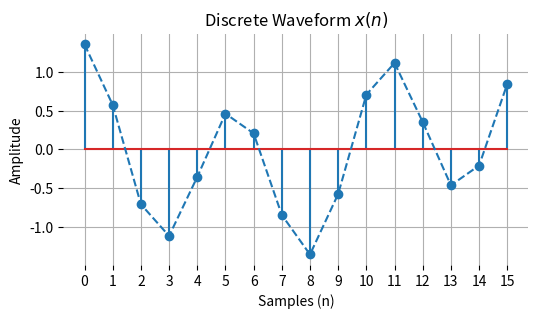
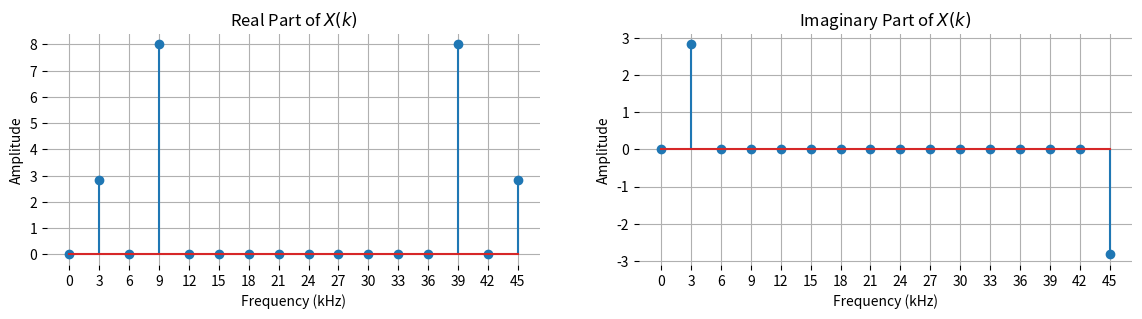
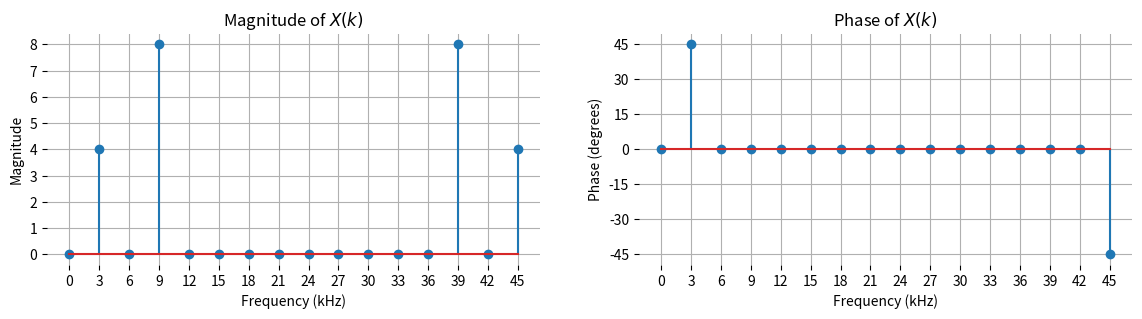
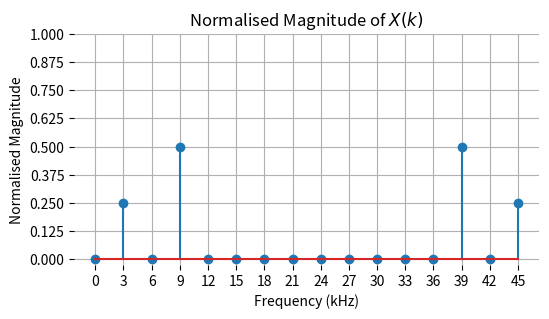
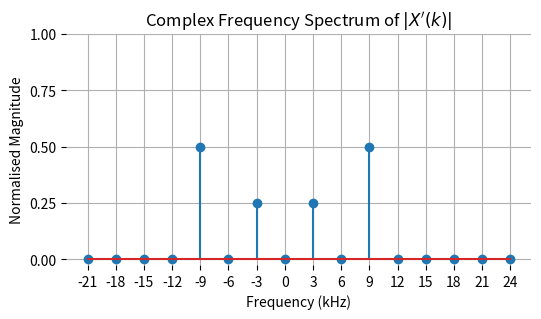
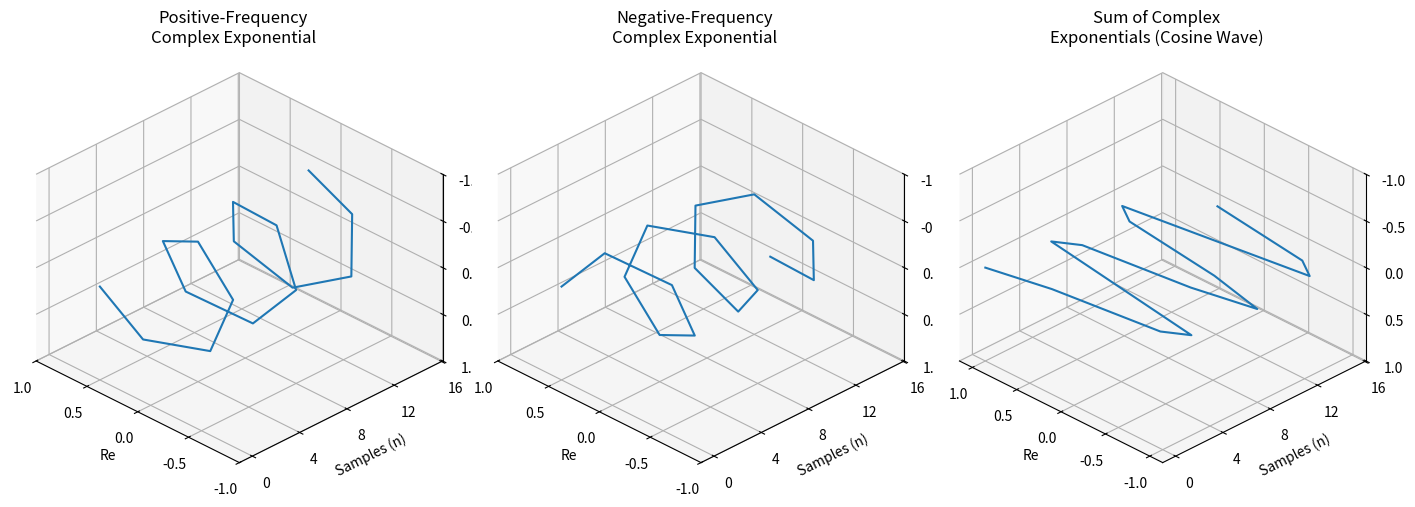
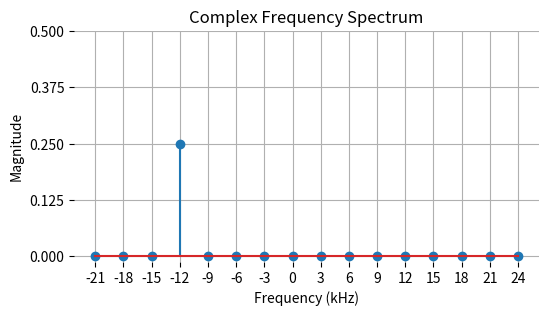
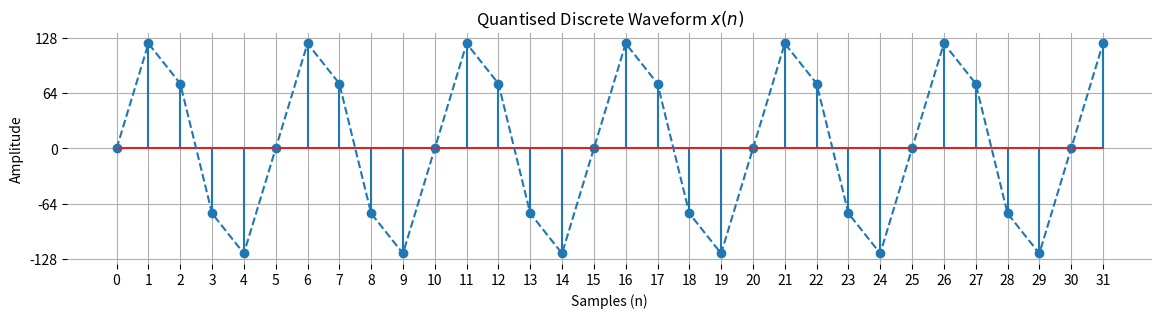
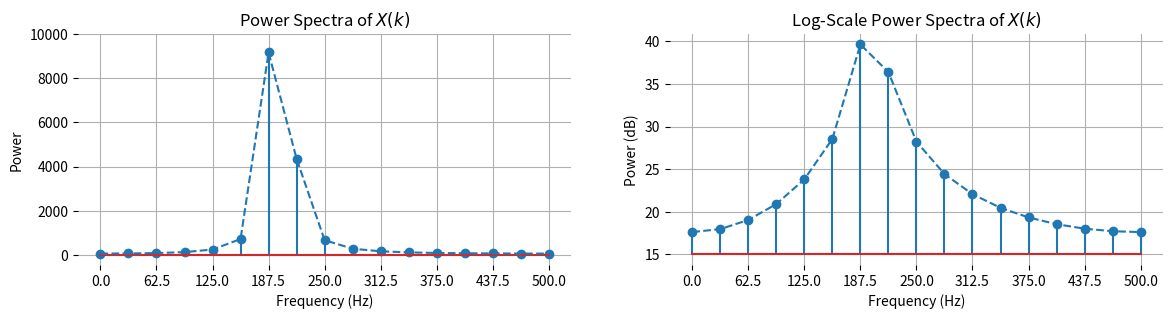
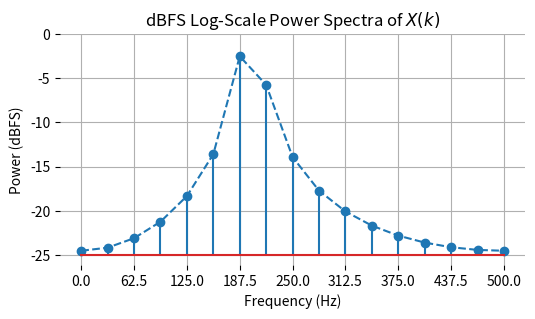
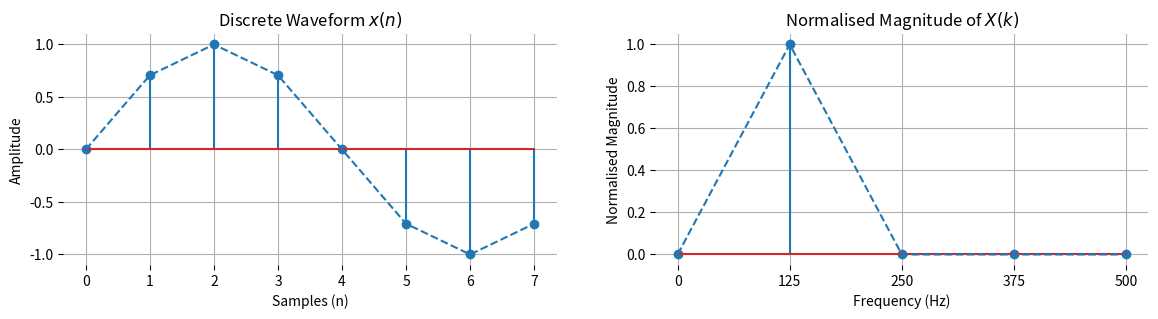
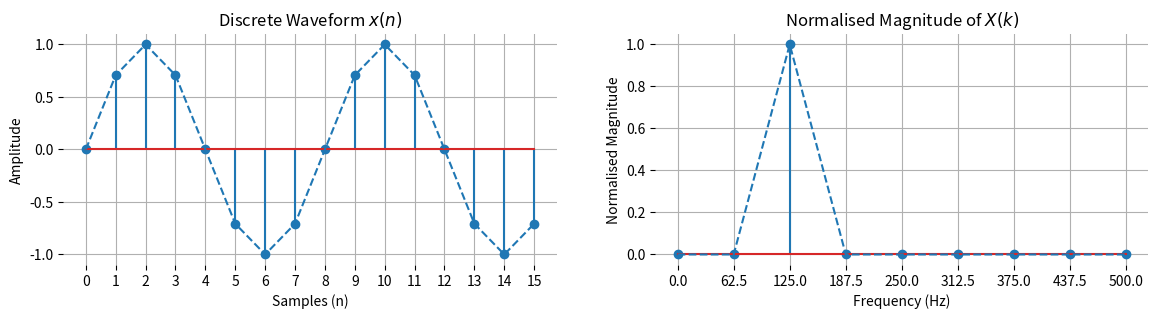
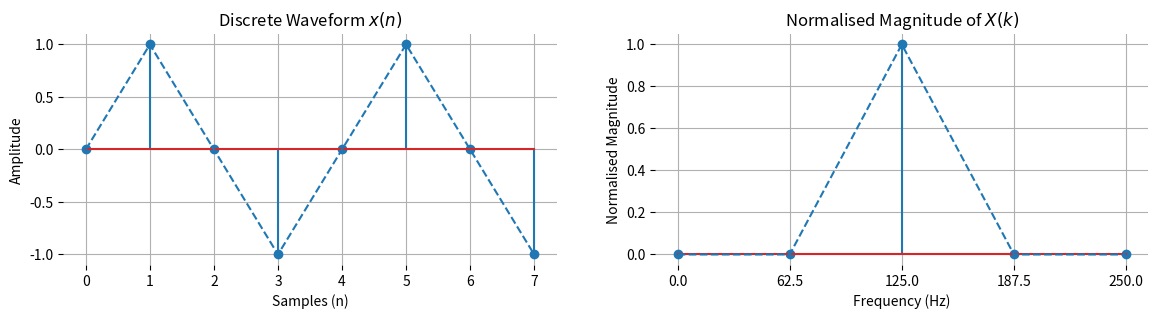
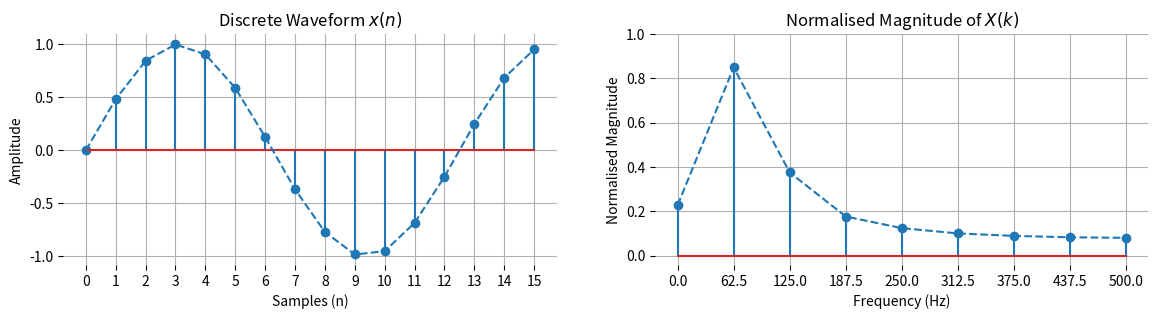
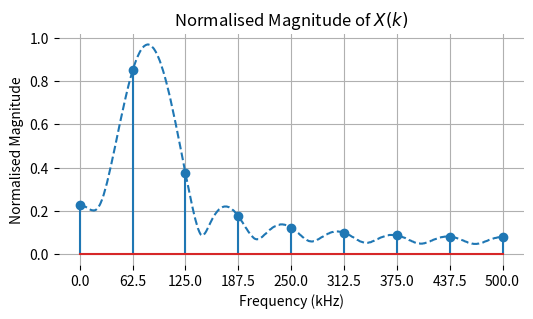
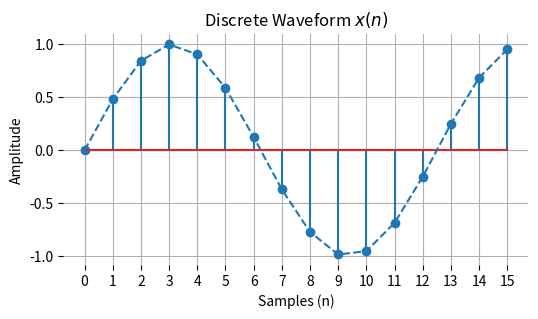

Write the Python code that produced these figures, in order.
import numpy as np

fs = 48e3 # Sampling frequency
ts = 1/fs # Regular sampling period
N = 16    # Number of samples
n = np.arange(N) # Sample points

a = 0.5*np.cos(2*np.pi*3e3*n*ts + np.pi/4)
b = np.cos(2*np.pi*9e3*n*ts)

x = np.around(a + b, 4)
for i in range(0, N):
    print(''.join(['x(', str(i), ') = ', str(x[i])]))

import matplotlib.pyplot as plt

def stem_plot(x, y, title, xlabel, ylabel, xticks=None, yticks=None, figsize=(6, 3), subplot=(1, 1), bottom=None, style=None):
    fig = plt.figure(figsize=figsize)
    for idx, value in enumerate(y):
        axes = fig.add_subplot(subplot[0], subplot[1], idx+1)
        if bottom is not None:
            axes.stem(x[idx], y[idx],  bottom=bottom[idx])
        else:
            axes.stem(x[idx], y[idx], )
        if style is not None:
            if style[idx] == 'dashed':
                axes.plot(x[idx], y[idx], linestyle='dashed')
        axes.grid(True, which='major')
        if xticks is not None:
            axes.set_xticks(xticks[idx])
        if yticks is not None:
            axes.set_yticks(yticks[idx])
        axes.set_title(title[idx])
        axes.set_xlabel(xlabel[idx])
        axes.set_ylabel(ylabel[idx])
        plt.box(False)

stem_plot(x      = [n],
          y      = [x],
          xticks = [n], 
          figsize= (6, 3),
          title  = ["Discrete Waveform $x(n)$"], 
          style  = ["dashed"], 
          xlabel = ["Samples (n)"], 
          ylabel = ["Amplitude"])

X = np.zeros(N, dtype=np.complex64)

X[0] = np.sum(x)
print(''.join(['X(0) = ', str(np.round(X[0], 2))]))

X[1] = np.sum(x*np.exp(-2j*np.pi*1*n/N))
print(''.join(['X(1) = ', str(np.round(X[1], 2))]))

X[2] = np.sum(x*np.exp(-2j*np.pi*2*n/N))
print(''.join(['X(2) = ', str(np.round(X[2], 2))]))

X[3] = np.sum(x*np.exp(-2j*np.pi*3*n/N))
print(''.join(['X(3) = ', str(np.round(X[3], 2))]))

def dft(x):
    N = np.size(x)
    X = np.zeros(N, dtype=np.complex64)
    n = np.arange(0, N)
    for k in range(N):
        X[k] = np.sum(x*np.exp(-2j*np.pi*k*n/N))
    return X

X = np.round(dft(x), 2) + (0.0 + 0.0j) # Add 0.0+0.0j to remove -0.0-0.0j
for i in range(N):
    print(''.join(['X(',str(i),') = ',str(X[i])]))

Xm = np.round(np.abs(X), 2)

Xp = np.round(np.angle(X, deg=True), 2)

for i in range(0, N):
    print(''.join(['X(',str(i),') = ',str(Xm[i]),' ∠ ',str(Xp[i]),'°']))

stem_plot(x      = [n*(fs/N)/1e3, n*(fs/N)/1e3],
          y      = [np.real(X), np.imag(X)],
          yticks = [np.arange(0, 9), np.arange(-3, 4)],
          figsize= (14, 3),
          xticks = [n*(fs/N)/1e3, n*(fs/N)/1e3], 
          subplot= (1, 2),
          title  = ["Real Part of $X(k)$", "Imaginary Part of $X(k)$"],
          xlabel = ["Frequency (kHz)", "Frequency (kHz)"], 
          ylabel = ["Amplitude", "Amplitude"])

stem_plot(x      = [n*(fs/N)/1e3, n*(fs/N)/1e3],
          y      = [Xm, Xp],
          yticks = [np.arange(0, 9), np.arange(-45, 60, 15)],
          figsize= (14, 3),
          xticks = [n*(fs/N)/1e3, n*(fs/N)/1e3], 
          subplot= (1, 2),
          title  = ["Magnitude of $X(k)$", "Phase of $X(k)$"],
          xlabel = ["Frequency (kHz)", "Frequency (kHz)"], 
          ylabel = ["Magnitude", "Phase (degrees)"])

Xnorm = (Xm/N)

stem_plot(x      = [n*(fs/N)/1e3],
          y      = [Xnorm],
          figsize= (6, 3),
          yticks = [np.arange(0, 1.125, 0.125)],
          xticks = [n*(fs/N)/1e3],
          title  = ["Normalised Magnitude of $X(k)$"],
          xlabel = ["Frequency (kHz)"], 
          ylabel = ["Normalised Magnitude"])

stem_plot(x      = [(n-N/2+1)*(fs/N)/1e3],
          y      = [np.concatenate((Xnorm[N//2+1:N], Xnorm[0:N//2+1]))],
          figsize= (6, 3),
          yticks = [np.arange(0, 1.25, 0.25)],
          xticks = [(n-N/2+1)*(fs/N)/1e3],
          title  = ["Complex Frequency Spectrum of $|X\'(k)|$"],
          xlabel = ["Frequency (kHz)"], 
          ylabel = ["Normalised Magnitude"])

positive_exp = (1/2) * np.exp(2j*np.pi*9000*n*ts)
negative_exp = (1/2) * np.exp(-2j*np.pi*9000*n*ts)
real_waveform = positive_exp + negative_exp

from mpl_toolkits.mplot3d import Axes3D

fig = plt.figure(figsize=(14,5))
title = ['Positive-Frequency\nComplex Exponential',
         'Negative-Frequency\nComplex Exponential',
         'Sum of Complex\nExponentials (Cosine Wave)']

for idx, value in enumerate([positive_exp, negative_exp, real_waveform]):
    axes = fig.add_subplot(1,3,idx+1, projection='3d')
    axes.plot(np.real(value), n, np.imag(value))
    axes.set_proj_type('ortho')
    axes.set_xticks(np.arange(-1, 1.5, 0.5))
    axes.set_zticks(np.arange(-1, 1.5, 0.5))
    axes.set_yticks(np.arange(0, N+1, N/4))
    axes.set_xlabel('Re')
    axes.set_ylabel('Samples (n)')
    axes.set_zlabel('Im')
    axes.set_title(title[idx])
    axes.view_init(-150, 45)
    axes.dist = 12
    
fig.tight_layout()

for i in range(N):
    temp = np.round(np.sum(x*np.exp(-2j*np.pi*i*n/N)), 2) + (0.0 + 0.0j)
    temp_N = np.round(np.sum(x*np.exp(-2j*np.pi*(i-N)*n/N)), 2) + (0.0 + 0.0j)
    print('{:s}{:d}{:2s}{:2s}{:.2f}{:>4s}{:d}{:2s}{:2s}{:.2f}'.format(
        'X(', i-N, ')', '=', temp_N, 'X(', i, ')', '=', temp))

fc = -12e3 # select from -21e3 to 24e3 in multiples of 3e3
cwave = np.round((1/4)*np.exp(2j*np.pi*fc*n*ts), 2)
cwave_fnorm = np.round(np.abs(dft(cwave)), 2)/N
fmag_shift = np.concatenate((cwave_fnorm[N//2+1:N], cwave_fnorm[0:N//2+1]))

stem_plot(x      = [(n-N/2+1)*(fs/N)/1e3],
          y      = [fmag_shift],
          figsize= (6, 3),
          yticks = [np.arange(0, 0.625, 0.125)],
          xticks = [(n-N/2+1)*(fs/N)/1e3],
          title  = ["Complex Frequency Spectrum"],
          xlabel = ["Frequency (kHz)"], 
          ylabel = ["Magnitude"])

fs = 1000
ts = 1/fs
fd = 200
N = 32
qlevels = 128 # -128 to 127
n = np.arange(0, N)
x = qlevels * np.sin(2*np.pi*fd*ts*n)

stem_plot(x      = [n],
          y      = [x],
          xticks = [n], 
          yticks = [np.arange(-qlevels, qlevels+1, qlevels//2)],
          figsize= (14, 3),
          title  = ["Quantised Discrete Waveform $x(n)$"], 
          style  = ["dashed"], 
          xlabel = ["Samples (n)"], 
          ylabel = ["Amplitude"])

X = np.round(dft(x), 2) + (0.0 + 0.0j) # Add 0.0+0.0j to remove -0.0-0.0j
Xm = np.round(np.abs(X), 2)
Xnorm = (Xm/N)*2 # multiply by 2 as real
Xpow = Xnorm**2  # power calculation
Xlogpow = 20*np.where(Xnorm>0, np.log10(Xnorm), 0) # log scale

stem_plot(x      = [n[0:N//2+1:1]*(fs/N), n[0:N//2+1:1]*(fs/N)],
          y      = [Xpow[0:N//2+1:1], Xlogpow[0:N//2+1:1]],
          subplot= (1, 2),
          figsize= (14, 3),
          bottom = [0, 15],
          style  = ["dashed", "dashed"],
          yticks = [np.arange(0, 10000+1, 2000), np.arange(15, 40+1, 5)],
          xticks = [n[0:N//2+1:2]*fs/N, n[0:N//2+1:2]*fs/N],
          title  = ["Power Spectra of $X(k)$", "Log-Scale Power Spectra of $X(k)$"],
          xlabel = ["Frequency (Hz)", "Frequency (Hz)"], 
          ylabel = ["Power", "Power (dB)"])

Xdbfs = 20*np.where(Xpow>0, np.log10(Xnorm/qlevels), 0)

stem_plot(x      = [n[0:N//2+1:1]*(fs/N)],
          y      = [Xdbfs[0:N//2+1:1]],
          figsize= (6, 3),
          bottom = [-25],
          yticks = [np.arange(0, -25-1, -5)],
          style  = ["dashed"],
          xticks = [n[0:N//2+1:2]*fs/N],
          title  = ["dBFS Log-Scale Power Spectra of $X(k)$"],
          xlabel = ["Frequency (Hz)"],
          ylabel = ["Power (dBFS)"])

fs = 1000
ts = 1/fs
fd = 125
N = 8
n = np.arange(0, N)
x = np.sin(2*np.pi*fd*ts*n)
X = dft(x)
Xm = np.round(np.abs(X), 2)
Xnorm = (Xm/N)*2 # multiply by 2 as real

stem_plot(x      = [n, n[0:N//2+1:1]*(fs/N)],
          y      = [x, Xnorm[0:N//2+1:1]],
          subplot= (1, 2),
          figsize= (14, 3),
          style  = ["dashed", "dashed"],
          yticks = [np.arange(-1, 1+0.5, 0.5), np.arange(0, 1.2, 0.2)],
          xticks = [n, n[0:N//2+1:1]*fs/N],
          title  = ["Discrete Waveform $x(n)$", "Normalised Magnitude of $X(k)$"],
          xlabel = ["Samples (n)", "Frequency (Hz)"], 
          ylabel = ["Amplitude", "Normalised Magnitude"])

N = 16
n = np.arange(0, N)
x = np.sin(2*np.pi*fd*ts*n)
X = dft(x)
Xm = np.round(np.abs(X), 2)
Xnorm = (Xm/N)*2 # multiply by 2 as real

stem_plot(x      = [n, n[0:N//2+1:1]*(fs/N)],
          y      = [x, Xnorm[0:N//2+1:1]],
          subplot= (1, 2),
          figsize= (14, 3),
          style  = ["dashed", "dashed"],
          yticks = [np.arange(-1, 1+0.5, 0.5), np.arange(0, 1.2, 0.2)],
          xticks = [n, n[0:N//2+1:1]*fs/N],
          title  = ["Discrete Waveform $x(n)$", "Normalised Magnitude of $X(k)$"],
          xlabel = ["Samples (n)", "Frequency (Hz)"], 
          ylabel = ["Amplitude", "Normalised Magnitude"])

fs = 500
ts = 1/fs
N = 8
n = np.arange(0, N)
x = np.sin(2*np.pi*fd*ts*n)
X = dft(x)
Xm = np.round(np.abs(X), 2)
Xnorm = (Xm/N)*2 # multiply by 2 as real

stem_plot(x      = [n, n[0:N//2+1:1]*(fs/N)],
          y      = [x, Xnorm[0:N//2+1:1]],
          subplot= (1, 2),
          figsize= (14, 3),
          style  = ["dashed", "dashed"],
          yticks = [np.arange(-1, 1+0.5, 0.5), np.arange(0, 1.2, 0.2)],
          xticks = [n, n[0:N//2+1:1]*fs/N],
          title  = ["Discrete Waveform $x(n)$", "Normalised Magnitude of $X(k)$"],
          xlabel = ["Samples (n)", "Frequency (Hz)"], 
          ylabel = ["Amplitude", "Normalised Magnitude"])

fs = 1000
ts = 1/fs
fd = 80
N = 16
n = np.arange(0, N)
x = np.sin(2*np.pi*fd*ts*n)
X = dft(x)
Xm = np.round(np.abs(X), 2)
Xnorm = (Xm/N)*2 # multiply by 2 as real

stem_plot(x      = [n, n[0:N//2+1:1]*(fs/N)],
          y      = [x, Xnorm[0:N//2+1:1]],
          subplot= (1, 2),
          figsize= (14, 3),
          style  = ["dashed", "dashed"],
          yticks = [np.arange(-1, 1+0.5, 0.5), np.arange(0, 1.2, 0.2)],
          xticks = [n, n[0:N//2+1:1]*fs/N],
          title  = ["Discrete Waveform $x(n)$", "Normalised Magnitude of $X(k)$"],
          xlabel = ["Samples (n)", "Frequency (Hz)"], 
          ylabel = ["Amplitude", "Normalised Magnitude"])

Nc = 1024
Xc = dft(np.pad(x, (0, Nc-N), 'constant'))
Xcm = np.round(np.abs(Xc), 2)
Xcnorm = (Xcm/N)*2 # multiply by 2 as real

fig = plt.figure(figsize=(6, 3))
axes = fig.add_subplot(1, 1, 1)
axes.stem(n[0:N//2+1:1]*(fs/N), Xnorm[0:N//2+1:1])
axes.plot(np.arange(0,Nc//2+1,1)*(fs/Nc), Xcnorm[0:Nc//2+1:1], linestyle='dashed')
axes.grid(True, which='major')
axes.set_title('Normalised Magnitude of $X(k)$')
axes.set_yticks(np.arange(0, 1.2, 0.2))
axes.set_xticks(n[0:N//2+1:1]*fs/N)
axes.set_xlabel('Frequency (kHz)')
axes.set_ylabel('Normalised Magnitude')
plt.box(False)

fs = 1000
ts = 1/fs
fd = 80
N = 16
n = np.arange(0, N)
x = np.sin(2*np.pi*fd*ts*n)

stem_plot(x      = [n],
          y      = [x],
          figsize= (6, 3),
          xticks = [n], 
          yticks = [np.arange(-1, 1.5, 0.5)],
          title  = ["Discrete Waveform $x(n)$"], 
          style  = ["dashed"], 
          xlabel = ["Samples (n)"], 
          ylabel = ["Amplitude"])

w = np.hanning(N)
xw = x*w

stem_plot(x      = [n],
          y      = [xw],
          figsize= (6, 3),
          xticks = [n], 
          yticks = [np.arange(-1, 1.5, 0.5)],
          title  = ["Windowed Discrete Waveform $x(n)$"], 
          style  = ["dashed"], 
          xlabel = ["Samples (n)"], 
          ylabel = ["Amplitude"])

Xm = np.round(np.abs(dft(x)), 2)*2
Xwm = np.round(np.abs(dft(xw)), 2)*2

stem_plot(x      = [n[0:N//2+1:1]*(fs/N), n[0:N//2+1:1]*(fs/N)],
          y      = [Xm[0:N//2+1:1], Xwm[0:N//2+1:1]],
          yticks = [np.arange(0, 20, 4), np.arange(0, 20, 4)],
          figsize= (14, 3),
          style  = ["dashed", "dashed"],
          xticks = [n[0:N//2+1:1]*fs/N, n[0:N//2+1:1]*fs/N], 
          subplot= (1, 2),
          title  = ["Magnitude Spectra (Rectangular Window)",
                    "Magnitude Spectra (Hanning Window)"],
          xlabel = ["Frequency (Hz)", "Frequency (Hz)"], 
          ylabel = ["Magnitude", "Magnitude"])

Xnorm = Xm/np.sum(np.ones(N))
Xwnorm = Xwm/np.sum(np.hanning(N))

stem_plot(x      = [n[0:N//2+1:1]*(fs/N), n[0:N//2+1:1]*(fs/N)],
          y      = [Xnorm[0:N//2+1:1], Xwnorm[0:N//2+1:1]],
          yticks = [np.arange(0, 1.25, 0.25), np.arange(0, 1.25, 0.25)],
          figsize= (14, 3),
          style  = ["dashed", "dashed"],
          xticks = [n[0:N//2+1:1]*fs/N, n[0:N//2+1:1]*fs/N], 
          subplot= (1, 2),
          title  = ["Normalised Magnitude Spectra (Rectangular Window)",
                    "Normalised Magnitude Spectra (Hanning Window)"],
          xlabel = ["Frequency (Hz)", "Frequency (Hz)"], 
          ylabel = ["Normalised Magnitude", "Normalised Magnitude"])

N = 16 # even number only
windows = ['ones', 'hamming', 'hanning', 'blackman', 'bartlett']
names = ['Rectangular', 'Hamming', 'Hanning', 'Blackman', 'Bartlett']

fig = plt.figure(figsize=(14, 16))

for idx, window in enumerate(windows):
    w = getattr(np, window)
    axes = fig.add_subplot(3, 2, idx+1)
    if window == 'bartlett':
        n = np.arange(0, N+1, 1)
        axes.stem(n, w(N+1))
        axes.plot(n, w(N+1), linestyle='dashed')
    else:
        n = np.arange(0, N, 1)
        axes.stem(n, w(N))
        axes.plot(n, w(N), linestyle='dashed')
    axes.grid(True, which='major')
    axes.set_xticks(n)
    axes.set_title(''.join([names[idx], ' Window']))
    axes.set_xlabel('Samples (n)')
    axes.set_ylabel('Amplitude')
    plt.box(False)

import warnings
warnings.filterwarnings("ignore", category=RuntimeWarning) 

N = 64
Nc = 16384
fig = plt.figure(figsize=(14, 6))
axes = fig.add_subplot(1, 1, 1)
colours = ["b", "r", "y", "m", "g"]

for idx, window in enumerate(windows):
    w = getattr(np, window)
    Xw = np.fft.fft(np.pad(w(N), (0, Nc-N), 'constant'))
    Xwm = np.abs(Xw)
    Xwnorm = Xwm/np.sum(w(N))
    Xwlog = 20*np.log10(Xwnorm)
    axes.plot(np.arange(0, Nc//8+1, 1)/8192, Xwlog[0:Nc//8+1:1], colours[idx])
    axes.set_yticks(np.arange(0, -90, -10))
    axes.set_xticks(np.arange(0, N/(Nc/N)+0.05, 0.05))
    axes.set_ylim([-80, 0])
    axes.grid(True, which='major')
    axes.legend(names)
    plt.box(False)

def scallop_loss(w):
    N = len(w)
    n = np.arange(0, N, 1)
    numerator = np.abs(np.sum(w*np.exp(-1j*np.pi*n/N)))
    decimator = np.sum(w)
    return numerator/decimator

np.round(scallop_loss(np.ones(16)), 4)

np.round(scallop_loss(np.hanning(16)), 4)

fs = 2000
ts = 1/fs
fd = 250
N = 16
n = np.arange(0, N, 1)
x = np.sin(2*np.pi*fd*ts*n)
Xm = np.round(np.abs(dft(x)), 2)*2

stem_plot(x      = [n, n[0:N//2+1:1]*(fs/N)],
          y      = [x, Xm[0:N//2+1]],
          subplot= (2, 1),
          figsize= (14, 10),
          style  = ["dashed", "dashed"],
          yticks = [np.arange(-1, 1+0.5, 0.5), np.arange(0, 20, 4)],
          xticks = [n, n[0:N//2+1:1]*fs/N],
          title  = ["Discrete Waveform $x(n)$", "Magnitude Spectra of $x(n)$"],
          xlabel = ["Samples (n)", "Frequency (Hz)"], 
          ylabel = ["Amplitude", "Magnitude"])

Nc = 32
n = np.arange(0, Nc, 1)
xp = np.pad(x, (0, Nc-N), 'constant')
Xm = np.round(np.abs(dft(xp)), 2)*2

stem_plot(x      = [n, n[0:Nc//2+1:1]*(fs/Nc)],
          y      = [xp, Xm[0:Nc//2+1]],
          subplot= (2, 1),
          figsize= (14, 10),
          style  = ["dashed", "dashed"],
          yticks = [np.arange(-1, 1+0.5, 0.5), np.arange(0, 20, 4)],
          xticks = [n, n[0:Nc//2+1:1]*fs/Nc],
          title  = ["Discrete Waveform $x(n)$", "Magnitude Spectra of $x(n)$"],
          xlabel = ["Samples (n)", "Frequency (Hz)"], 
          ylabel = ["Amplitude", "Magnitude"])

Nc = 48
n = np.arange(0, Nc, 1)
xp = np.pad(x, (0, Nc-N), 'constant')
Xm = np.round(np.abs(dft(xp)), 2)*2

stem_plot(x      = [n, n[0:Nc//2+1:1]*(fs/Nc)],
          y      = [xp, Xm[0:Nc//2+1]],
          subplot= (2, 1),
          figsize= (14, 10),
          style  = ["dashed", "dashed"],
          yticks = [np.arange(-1, 1+0.5, 0.5), np.arange(0, 20, 4)],
          xticks = [n, n[0:Nc//2+1:1]*fs/Nc],
          title  = ["Discrete Waveform $x(n)$", "Magnitude Spectra of $x(n)$"],
          xlabel = ["Samples (n)", "Frequency (Hz)"], 
          ylabel = ["Amplitude", "Magnitude"])